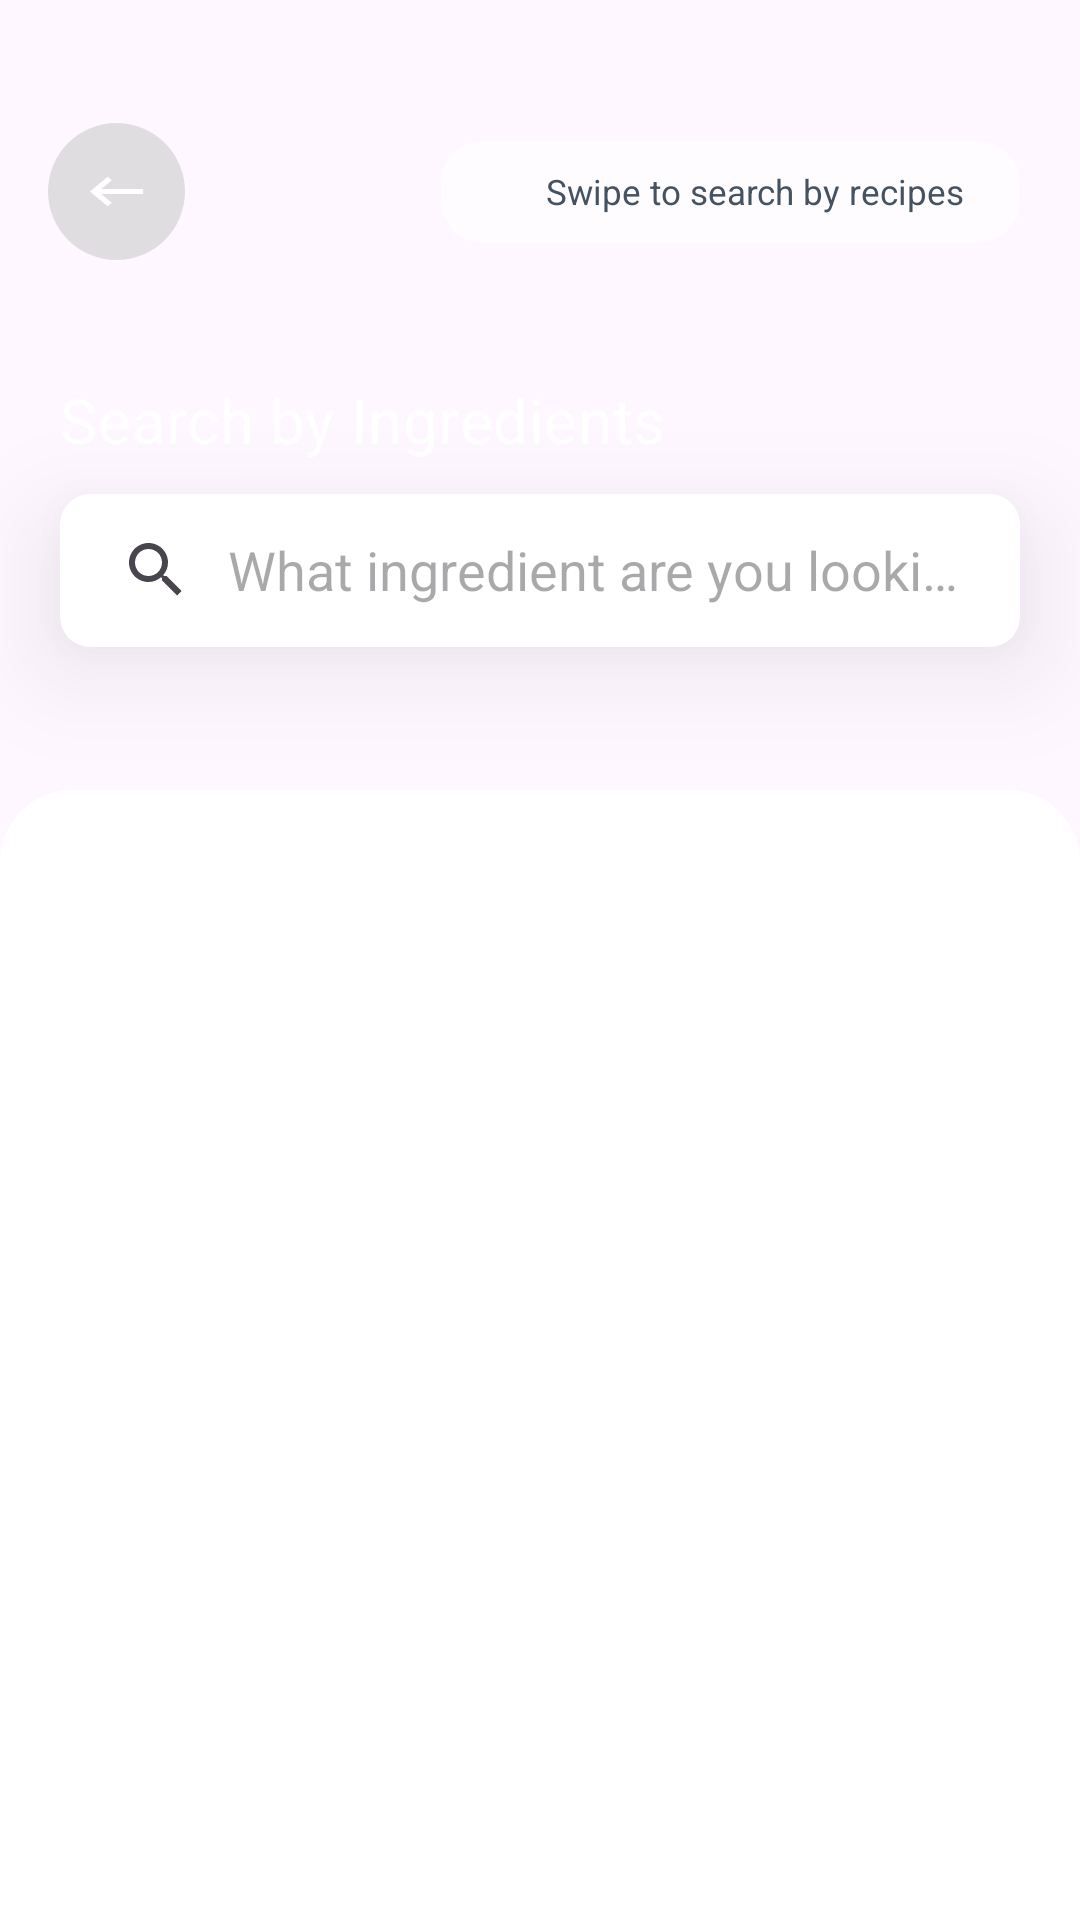

Layout XML and referenced resources for this Android screen:
<!-- AndroidManifest.xml: application theme Theme.RecipeBook -->
<!-- res/layout/fragment_recipe_ii.xml -->
<?xml version="1.0" encoding="utf-8"?>
<androidx.constraintlayout.widget.ConstraintLayout xmlns:android="http://schemas.android.com/apk/res/android"
    xmlns:app="http://schemas.android.com/apk/res-auto"
    xmlns:tools="http://schemas.android.com/tools"
    android:layout_width="match_parent"
    android:layout_height="match_parent"
    android:fillViewport="true"
    tools:context=".RecipePage_II">

    <androidx.constraintlayout.widget.ConstraintLayout
        android:id="@+id/recipeFirstLayout_II"
        android:layout_width="match_parent"
        android:layout_height="287dp"
        android:background="@drawable/bg"
        app:layout_constraintTop_toTopOf="parent">

        <androidx.appcompat.widget.Toolbar
            android:id="@+id/toolbar"
            android:layout_width="match_parent"
            android:layout_height="wrap_content"
            android:layout_marginTop="32dp"
            android:theme="?attr/actionBarTheme"
            app:layout_constraintTop_toTopOf="parent">

            <androidx.constraintlayout.widget.ConstraintLayout
                android:layout_width="match_parent"
                android:layout_height="wrap_content"
                android:layout_marginEnd="20dp"
                android:orientation="horizontal">

                
                <ImageView
                    android:id="@+id/back_II"
                    android:layout_width="45.5dp"
                    android:layout_height="45.5dp"
                    android:background="@drawable/round_circle"
                    android:contentDescription="@string/back"
                    android:paddingHorizontal="8dp"
                    android:paddingVertical="13dp"
                    android:src="@drawable/back_icon"
                    app:layout_constraintBottom_toBottomOf="parent"
                    app:layout_constraintStart_toStartOf="parent"
                    app:layout_constraintTop_toTopOf="parent" />

                <ImageView
                    android:id="@+id/swipe_II"
                    android:layout_width="193dp"
                    android:layout_height="34dp"
                    android:contentDescription="swipe"
                    android:src="@drawable/swipe_background"
                    app:layout_constraintBottom_toBottomOf="parent"
                    app:layout_constraintEnd_toEndOf="parent"
                    app:layout_constraintTop_toTopOf="parent" />

                
                <TextView
                    android:id="@+id/swipeText_II"
                    android:layout_width="wrap_content"
                    android:layout_height="wrap_content"
                    android:layout_marginStart="5dp"
                    android:gravity="center_horizontal"
                    android:lineSpacingExtra="4sp"
                    android:text="@string/swipeText_II"
                    android:textAppearance="@style/swipeText"
                    app:layout_constraintBottom_toBottomOf="@+id/swipe_II"
                    app:layout_constraintEnd_toStartOf="@+id/arrow_II"
                    app:layout_constraintStart_toEndOf="@+id/swipe_II"
                    app:layout_constraintTop_toTopOf="@+id/swipe_II" />

                
                <ImageView
                    android:id="@+id/arrow_II"
                    android:layout_width="13dp"
                    android:layout_height="14dp"
                    android:contentDescription="arrow"
                    android:src="@drawable/arrow_back"
                    app:layout_constraintBottom_toBottomOf="@+id/swipeText_II"
                    app:layout_constraintEnd_toStartOf="@+id/swipe_II"
                    app:layout_constraintStart_toStartOf="@+id/swipeText_II"
                    app:layout_constraintTop_toTopOf="@+id/swipeText_II" />

            </androidx.constraintlayout.widget.ConstraintLayout>

        </androidx.appcompat.widget.Toolbar>

        
        <TextView
            android:id="@+id/search_by_r_II"
            android:layout_width="wrap_content"
            android:layout_height="wrap_content"
            android:layout_marginStart="20dp"
            android:layout_marginTop="30dp"
            android:gravity="center_vertical"
            android:lineSpacingExtra="14sp"
            android:text="@string/search_by_r_II"
            android:textAppearance="@style/search_by_r"
            app:layout_constraintStart_toStartOf="@+id/recipeFirstLayout_II"
            app:layout_constraintTop_toBottomOf="@+id/toolbar" />

        
        <androidx.cardview.widget.CardView
            android:id="@+id/searchContainer"
            android:layout_width="match_parent"
            android:layout_height="51dp"
            android:layout_marginHorizontal="20dp"
            android:layout_marginTop="11dp"
            android:outlineAmbientShadowColor="#80000000"
            android:outlineSpotShadowColor="#80000000"
            app:cardCornerRadius="10dp"
            app:cardElevation="20dp"
            app:layout_constraintStart_toStartOf="@+id/recipeFirstLayout_II"
            app:layout_constraintTop_toBottomOf="@+id/search_by_r_II">

            <androidx.appcompat.widget.SearchView
                android:id="@+id/searchView_II"
                android:layout_width="match_parent"
                android:layout_height="match_parent"
                app:iconifiedByDefault="false"
                app:queryBackground="@android:color/transparent"
                app:queryHint="@string/searchPlaceholder_II" />

        </androidx.cardview.widget.CardView>


    </androidx.constraintlayout.widget.ConstraintLayout>


    <androidx.constraintlayout.widget.ConstraintLayout
        android:id="@+id/card_II"
        android:layout_width="match_parent"
        android:layout_height="0dp"
        android:layout_alignParentStart="true"
        android:layout_marginTop="-24dp"
        android:background="@drawable/card"
        android:orientation="vertical"
        android:paddingTop="15dp"
        app:layout_constraintTop_toBottomOf="@id/recipeFirstLayout_II">

        <ScrollView
            android:id="@+id/scrollView"
            android:layout_width="match_parent"
            android:layout_height="400dp"
            android:visibility="gone"
            app:layout_constraintTop_toTopOf="parent">

            <androidx.recyclerview.widget.RecyclerView
                android:id="@+id/recipeRecyclerView"
                android:layout_width="match_parent"
                android:layout_height="wrap_content" />

        </ScrollView>

        <androidx.recyclerview.widget.RecyclerView
            android:id="@+id/secondRecyclerView"
            android:layout_width="match_parent"
            android:layout_height="420dp"
            android:layout_gravity="center_horizontal"
            android:visibility="visible"
            app:layout_constraintTop_toBottomOf="@id/scrollView"
            app:layout_constraintTop_toTopOf="parent"
            tools:layout_editor_absoluteX="15dp"
            tools:listitem="@layout/item_view" />


        <androidx.constraintlayout.widget.ConstraintLayout
            android:id="@+id/exploreContainer"
            android:layout_width="wrap_content"
            android:layout_height="wrap_content"
            android:layout_marginTop="2dp"
            android:layout_marginBottom="10dp"
            android:orientation="vertical"
            app:layout_constraintBottom_toBottomOf="parent"
            app:layout_constraintEnd_toEndOf="@id/secondRecyclerView"
            app:layout_constraintStart_toStartOf="@id/secondRecyclerView">

            
            <TextView
                android:id="@+id/explore"
                android:layout_width="wrap_content"
                android:layout_height="20dp"
                android:layout_gravity="center_horizontal"
                android:gravity="center"
                android:text="@string/explore"
                android:textAppearance="@style/explore"
                app:layout_constraintEnd_toEndOf="parent"
                app:layout_constraintStart_toStartOf="parent"
                app:layout_constraintTop_toTopOf="parent" />

            
            <ImageView
                android:id="@+id/underline"
                android:layout_width="160dp"
                android:layout_height="2.23dp"
                android:alpha="0.5"
                android:src="@drawable/underline"
                app:layout_constraintEnd_toEndOf="@id/explore"
                app:layout_constraintStart_toStartOf="@id/explore"
                app:layout_constraintTop_toBottomOf="@id/explore" />

        </androidx.constraintlayout.widget.ConstraintLayout>

    </androidx.constraintlayout.widget.ConstraintLayout>

</androidx.constraintlayout.widget.ConstraintLayout>
<!-- res/layout/item_view.xml (included above) -->
<?xml version="1.0" encoding="utf-8"?>
<androidx.constraintlayout.widget.ConstraintLayout xmlns:android="http://schemas.android.com/apk/res/android"
    xmlns:app="http://schemas.android.com/apk/res-auto"
    android:layout_width="match_parent"
    android:layout_height="54dp"
    android:layout_marginHorizontal="38dp">

    <TextView
        android:id="@+id/itemTitle"
        android:layout_width="300dp"
        android:layout_height="42dp"
        android:gravity="center_vertical"
        android:lineSpacingExtra="2sp"
        android:text="@string/item_placeholder"
        android:textAppearance="@style/item_placeholder"
        android:translationY="-1sp"
        app:layout_constraintStart_toStartOf="parent"
        app:layout_constraintTop_toTopOf="parent" />

    <ImageView
        android:id="@+id/arrow2"
        android:layout_width="wrap_content"
        android:layout_height="wrap_content"
        android:src="@drawable/forward_icon"
        app:layout_constraintBottom_toBottomOf="@id/itemTitle"
        app:layout_constraintEnd_toEndOf="parent"
        app:layout_constraintTop_toTopOf="@id/itemTitle" />

    <View
        android:id="@+id/rectangle_3"
        android:layout_width="match_parent"
        android:layout_height="1dp"
        android:alpha="0.2"
        android:background="@drawable/rectangle_3"
        app:layout_constraintBottom_toBottomOf="parent" />


</androidx.constraintlayout.widget.ConstraintLayout>
<!-- resources referenced by this layout -->
<resources>
  <!-- drawable back_icon (drawable) -->
  <?xml version="1.0" encoding="utf-8"?>
  <vector android:autoMirrored="true" android:height="20dp"
      android:tint="#FFFFFF" android:viewportHeight="24"
      android:viewportWidth="24" android:width="24dp" xmlns:android="http://schemas.android.com/apk/res/android">
      <path android:fillColor="@android:color/white" android:pathData="M21,11H6.83l3.58,-3.59L9,6l-6,6 6,6 1.41,-1.41L6.83,13H21z"/>
  </vector>
  <!-- drawable card (drawable) -->
  <?xml version="1.0" encoding="utf-8"?>
  <shape xmlns:android="http://schemas.android.com/apk/res/android"
      android:shape="rectangle">
      <solid
          android:color="#FFFFFF" />
  
      <corners
          android:topRightRadius="24dp"
          android:topLeftRadius="24dp"/>
  
  
  </shape>
  <!-- drawable forward_icon (drawable) -->
  <?xml version="1.0" encoding="utf-8"?>
  <vector android:autoMirrored="true" android:height="20dp"
      android:tint="#8894A2" android:viewportHeight="20"
      android:viewportWidth="30" android:width="30dp" xmlns:android="http://schemas.android.com/apk/res/android">
      <path android:fillColor="@android:color/white" android:pathData="M12,4l-1.41,1.41L16.17,11H4v2h12.17l-5.58,5.59L12,20l8,-8z"/>
  </vector>
  <!-- drawable round_circle (drawable) -->
  <?xml version="1.0" encoding="utf-8"?>
  <shape xmlns:android="http://schemas.android.com/apk/res/android"
      android:shape="oval">
      <solid
          android:color="#80C4C4C4"/>
  
  </shape>
  <!-- drawable swipe_background (drawable) -->
  <?xml version="1.0" encoding="utf-8"?>
  <shape xmlns:android="http://schemas.android.com/apk/res/android"
      android:shape="rectangle">
  
      <solid
          android:color="#B3FFFFFF"/>
  
      <corners
          android:radius="14dp"/>
  
  </shape>
  <!-- drawable underline (drawable) -->
  <?xml version="1.0" encoding="utf-8"?>
  <vector
      xmlns:android="http://schemas.android.com/apk/res/android"
      xmlns:aapt="http://schemas.android.com/aapt"
      android:width="145dp"
      android:height="2dp"
      android:viewportWidth="145"
      android:viewportHeight="2"
      >
      <group>
          <clip-path
              android:pathData="M0 0H145V2H0V0Z"
              />
          <path
              android:pathData="M0 0V2H145V0"
              android:fillColor="#34A853"
              />
      </group>
  </vector>
  <string name="back">back_arrow</string>
  <string name="explore">Explore more recipes</string>
  <string name="item_placeholder">Banana Cinnamon Roll Casserole</string>
  <string name="searchPlaceholder_II">What ingredient are you looking for?</string>
  <string name="search_by_r_II">Search by Ingredients</string>
  <string name="swipeText_II">Swipe to search by recipes</string>
  <style name="explore">
          <item name="android:textSize">14sp</item>
          <item name="android:textColor">#34A853</item>
          <item name="fontFamily">Apercu Pro</item>
          <item name="lineHeight">14sp</item>
      </style>
  <style name="item_placeholder">
          <item name="android:textSize">14sp</item>
          <item name="android:textColor">#8894A2</item>
          <item name="fontFamily">Apercu Pro</item>
          <item name="lineHeight">16sp</item>
      </style>
  <style name="search_by_r">
          <item name="android:textSize">20.5sp</item>
          <item name="android:letterSpacing">0.01</item>
          <item name="android:textColor">#FFFFFF</item>
          <item name="fontFamily">Apercu Pro</item>
          <item name="lineHeight">35sp</item>
      </style>
  <style name="swipeText">
          <item name="android:textSize">11.5sp</item>
          <item name="android:textColor">#445262</item>
          <item name="fontFamily">Apercu Pro</item>
          <item name="lineHeight">14sp</item>
      </style>
  <style name="Theme.RecipeBook" parent="Base.Theme.RecipeBook" />
  <style name="Base.Theme.RecipeBook" parent="Theme.Material3.DayNight.NoActionBar">
          
          
  
          <item name="android:statusBarColor" tools:targetApi="l">@color/green</item>
      </style>
  <color name="green">#34A853</color>
</resources>
